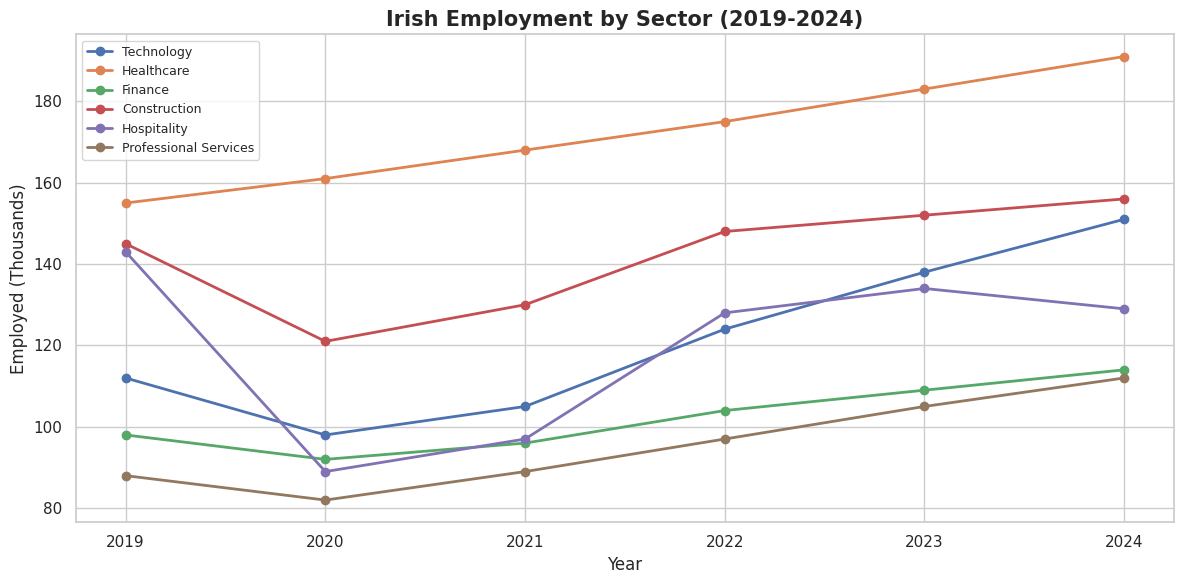
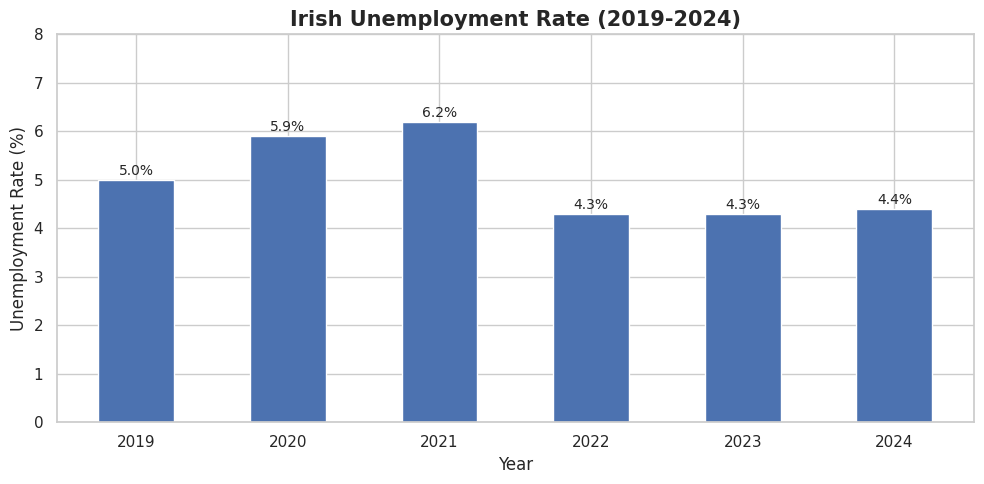
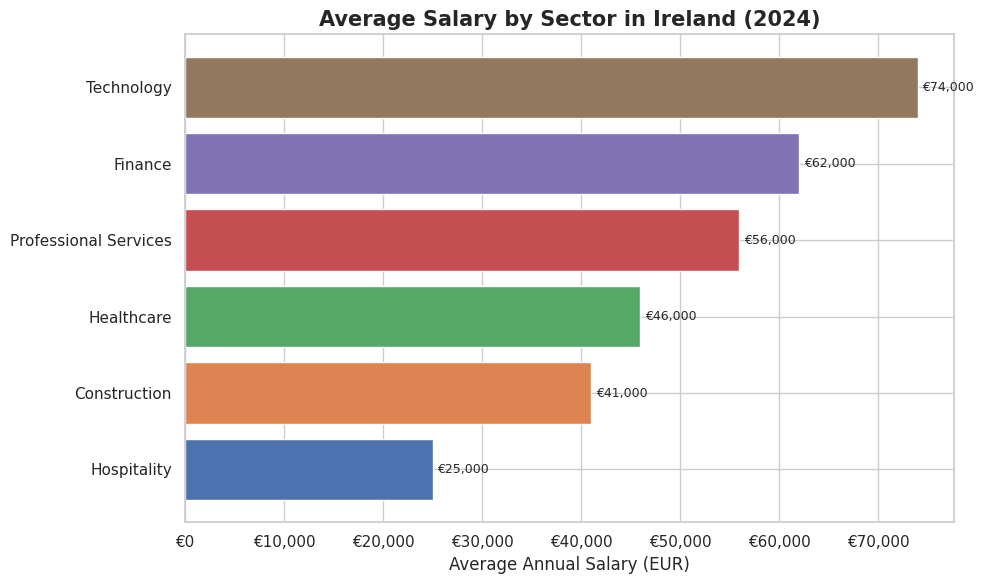
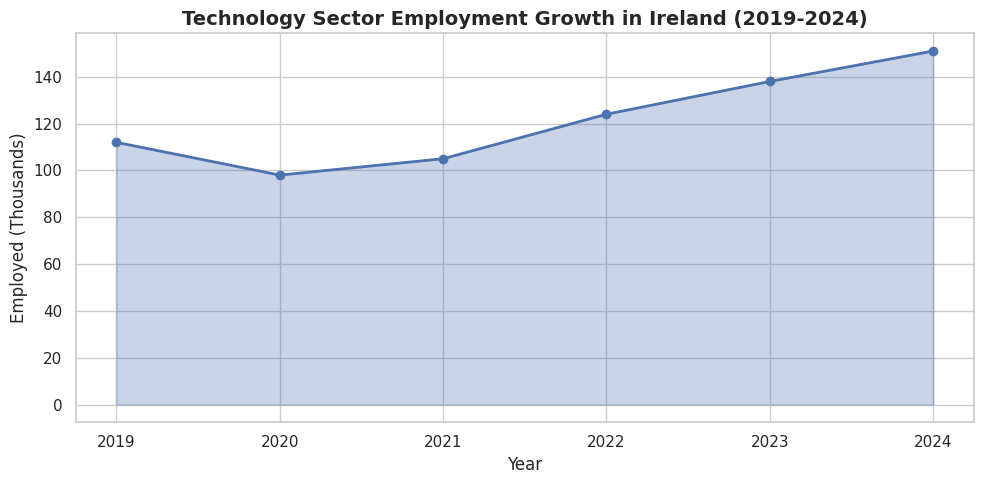

Write Python code to recreate these figures, in order.
import pandas as pd
import matplotlib.pyplot as plt
import matplotlib.ticker as mticker
import seaborn as sns
import os

os.makedirs("output", exist_ok=True)

# Irish employment data based on CSO statistics 2019-2024
data = {
    "Year": [2019,2020,2021,2022,2023,2024]*6,
    "Sector": (["Technology"]*6 + ["Healthcare"]*6 + ["Finance"]*6 +
               ["Construction"]*6 + ["Hospitality"]*6 + ["Professional Services"]*6),
    "Employed_Thousands": [
        112,98,105,124,138,151,
        155,161,168,175,183,191,
        98,92,96,104,109,114,
        145,121,130,148,152,156,
        143,89,97,128,134,129,
        88,82,89,97,105,112
    ],
    "Avg_Salary_EUR": [
        58000,57000,60000,65000,70000,74000,
        38000,39000,40000,42000,44000,46000,
        52000,51000,53000,56000,59000,62000,
        36000,34000,35000,38000,40000,41000,
        24000,20000,21000,25000,26000,25000,
        45000,44000,46000,50000,53000,56000
    ]
}

unemployment = {
    "Year": [2019,2020,2021,2022,2023,2024],
    "Unemployment_Rate": [5.0,5.9,6.2,4.3,4.3,4.4]
}

df = pd.DataFrame(data)
unemp = pd.DataFrame(unemployment)

df.to_csv("output/ireland_employment_clean.csv", index=False)
unemp.to_csv("output/ireland_unemployment_clean.csv", index=False)

sns.set_theme(style="whitegrid")
palette = sns.color_palette("deep", 6)

# Chart 1: Employment by sector over time
fig, ax = plt.subplots(figsize=(12,6))
for i, sector in enumerate(df["Sector"].unique()):
    s = df[df["Sector"]==sector]
    ax.plot(s["Year"], s["Employed_Thousands"], marker="o", label=sector, color=palette[i], linewidth=2)
ax.set_title("Irish Employment by Sector (2019-2024)", fontsize=15, fontweight="bold")
ax.set_xlabel("Year"); ax.set_ylabel("Employed (Thousands)")
ax.legend(loc="upper left", fontsize=9)
plt.tight_layout()
plt.savefig("output/chart1_employment_by_sector.png", dpi=150)
plt.close()

# Chart 2: Unemployment rate
fig, ax = plt.subplots(figsize=(10,5))
ax.bar(unemp["Year"], unemp["Unemployment_Rate"], color=palette[0], width=0.5)
ax.set_title("Irish Unemployment Rate (2019-2024)", fontsize=15, fontweight="bold")
ax.set_xlabel("Year"); ax.set_ylabel("Unemployment Rate (%)")
ax.set_ylim(0,8)
for i, v in enumerate(unemp["Unemployment_Rate"]):
    ax.text(unemp["Year"][i], v+0.1, f"{v}%", ha="center", fontsize=10)
plt.tight_layout()
plt.savefig("output/chart2_unemployment_rate.png", dpi=150)
plt.close()

# Chart 3: Average salary comparison 2024
df_2024 = df[df["Year"]==2024].sort_values("Avg_Salary_EUR", ascending=True)
fig, ax = plt.subplots(figsize=(10,6))
bars = ax.barh(df_2024["Sector"], df_2024["Avg_Salary_EUR"], color=palette)
ax.set_title("Average Salary by Sector in Ireland (2024)", fontsize=15, fontweight="bold")
ax.set_xlabel("Average Annual Salary (EUR)")
ax.xaxis.set_major_formatter(mticker.FuncFormatter(lambda x, _: f"€{int(x):,}"))
for bar, val in zip(bars, df_2024["Avg_Salary_EUR"]):
    ax.text(val+500, bar.get_y()+bar.get_height()/2, f"€{val:,}", va="center", fontsize=9)
plt.tight_layout()
plt.savefig("output/chart3_avg_salary_2024.png", dpi=150)
plt.close()

# Chart 4: Tech sector growth
tech = df[df["Sector"]=="Technology"].copy()
tech["Growth_%"] = tech["Employed_Thousands"].pct_change()*100
fig, ax = plt.subplots(figsize=(10,5))
ax.fill_between(tech["Year"], tech["Employed_Thousands"], alpha=0.3, color=palette[0])
ax.plot(tech["Year"], tech["Employed_Thousands"], marker="o", color=palette[0], linewidth=2)
ax.set_title("Technology Sector Employment Growth in Ireland (2019-2024)", fontsize=14, fontweight="bold")
ax.set_xlabel("Year"); ax.set_ylabel("Employed (Thousands)")
plt.tight_layout()
plt.savefig("output/chart4_tech_growth.png", dpi=150)
plt.close()

print("Done. Charts saved in output/ folder.")
